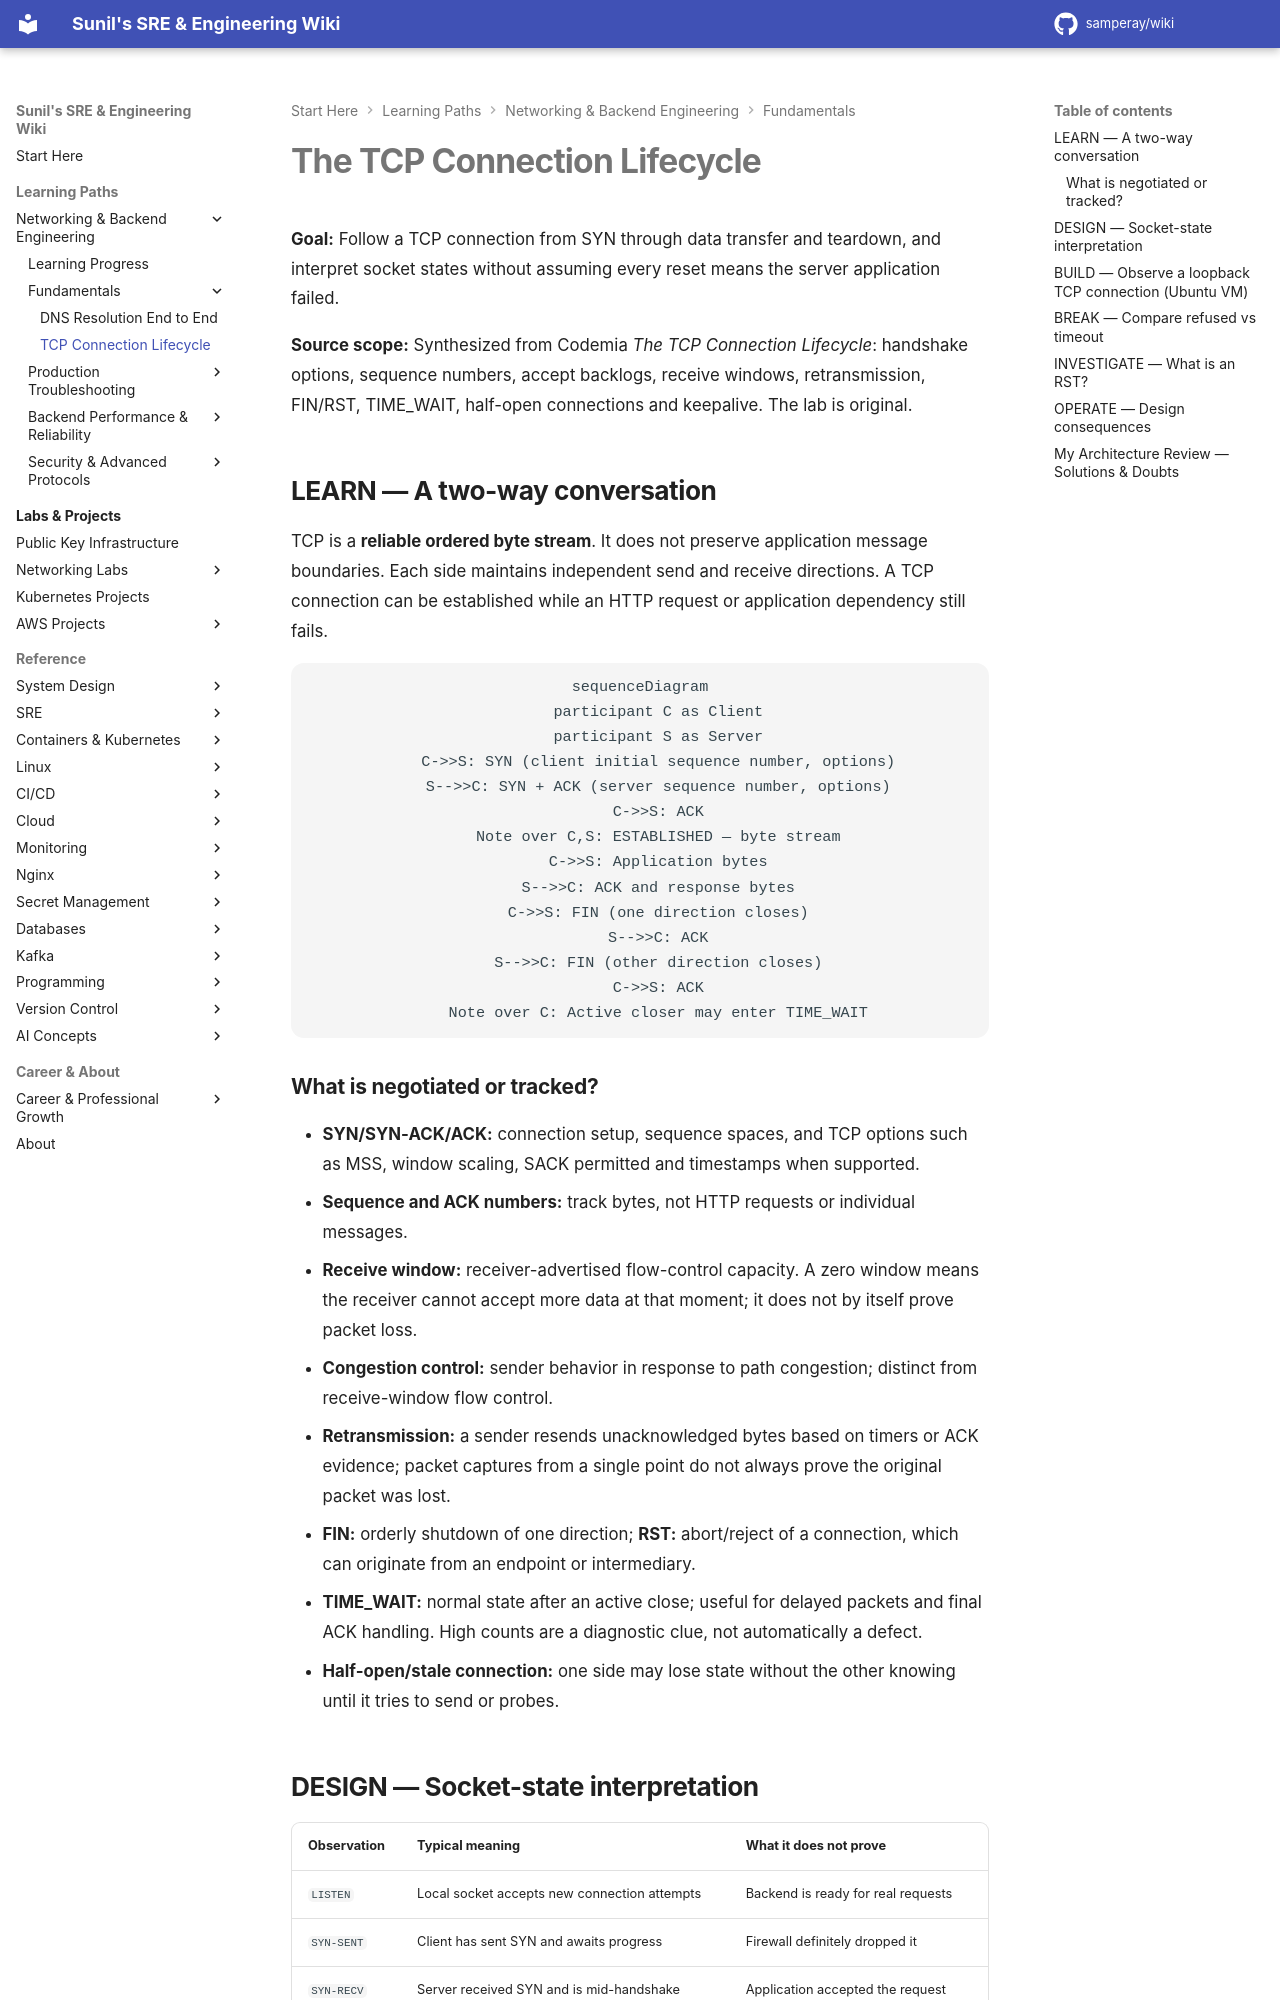

repository: samperay/wiki · page: networking/fundamentals/tcp-connection-lifecycle/index.html · generator: mkdocs

# The TCP Connection Lifecycle

**Goal:** Follow a TCP connection from SYN through data transfer and teardown, and interpret socket states without assuming every reset means the server application failed.

**Source scope:** Synthesized from Codemia *The TCP Connection Lifecycle*: handshake options, sequence numbers, accept backlogs, receive windows, retransmission, FIN/RST, TIME_WAIT, half-open connections and keepalive. The lab is original.

## LEARN — A two-way conversation

TCP is a **reliable ordered byte stream**. It does not preserve application message boundaries. Each side maintains independent send and receive directions. A TCP connection can be established while an HTTP request or application dependency still fails.

```mermaid
sequenceDiagram
    participant C as Client
    participant S as Server
    C->>S: SYN (client initial sequence number, options)
    S-->>C: SYN + ACK (server sequence number, options)
    C->>S: ACK
    Note over C,S: ESTABLISHED — byte stream
    C->>S: Application bytes
    S-->>C: ACK and response bytes
    C->>S: FIN (one direction closes)
    S-->>C: ACK
    S-->>C: FIN (other direction closes)
    C->>S: ACK
    Note over C: Active closer may enter TIME_WAIT
```

### What is negotiated or tracked?

- **SYN/SYN-ACK/ACK:** connection setup, sequence spaces, and TCP options such as MSS, window scaling, SACK permitted and timestamps when supported.
- **Sequence and ACK numbers:** track bytes, not HTTP requests or individual messages.
- **Receive window:** receiver-advertised flow-control capacity. A zero window means the receiver cannot accept more data at that moment; it does not by itself prove packet loss.
- **Congestion control:** sender behavior in response to path congestion; distinct from receive-window flow control.
- **Retransmission:** a sender resends unacknowledged bytes based on timers or ACK evidence; packet captures from a single point do not always prove the original packet was lost.
- **FIN:** orderly shutdown of one direction; **RST:** abort/reject of a connection, which can originate from an endpoint or intermediary.
- **TIME_WAIT:** normal state after an active close; useful for delayed packets and final ACK handling. High counts are a diagnostic clue, not automatically a defect.
- **Half-open/stale connection:** one side may lose state without the other knowing until it tries to send or probes.
